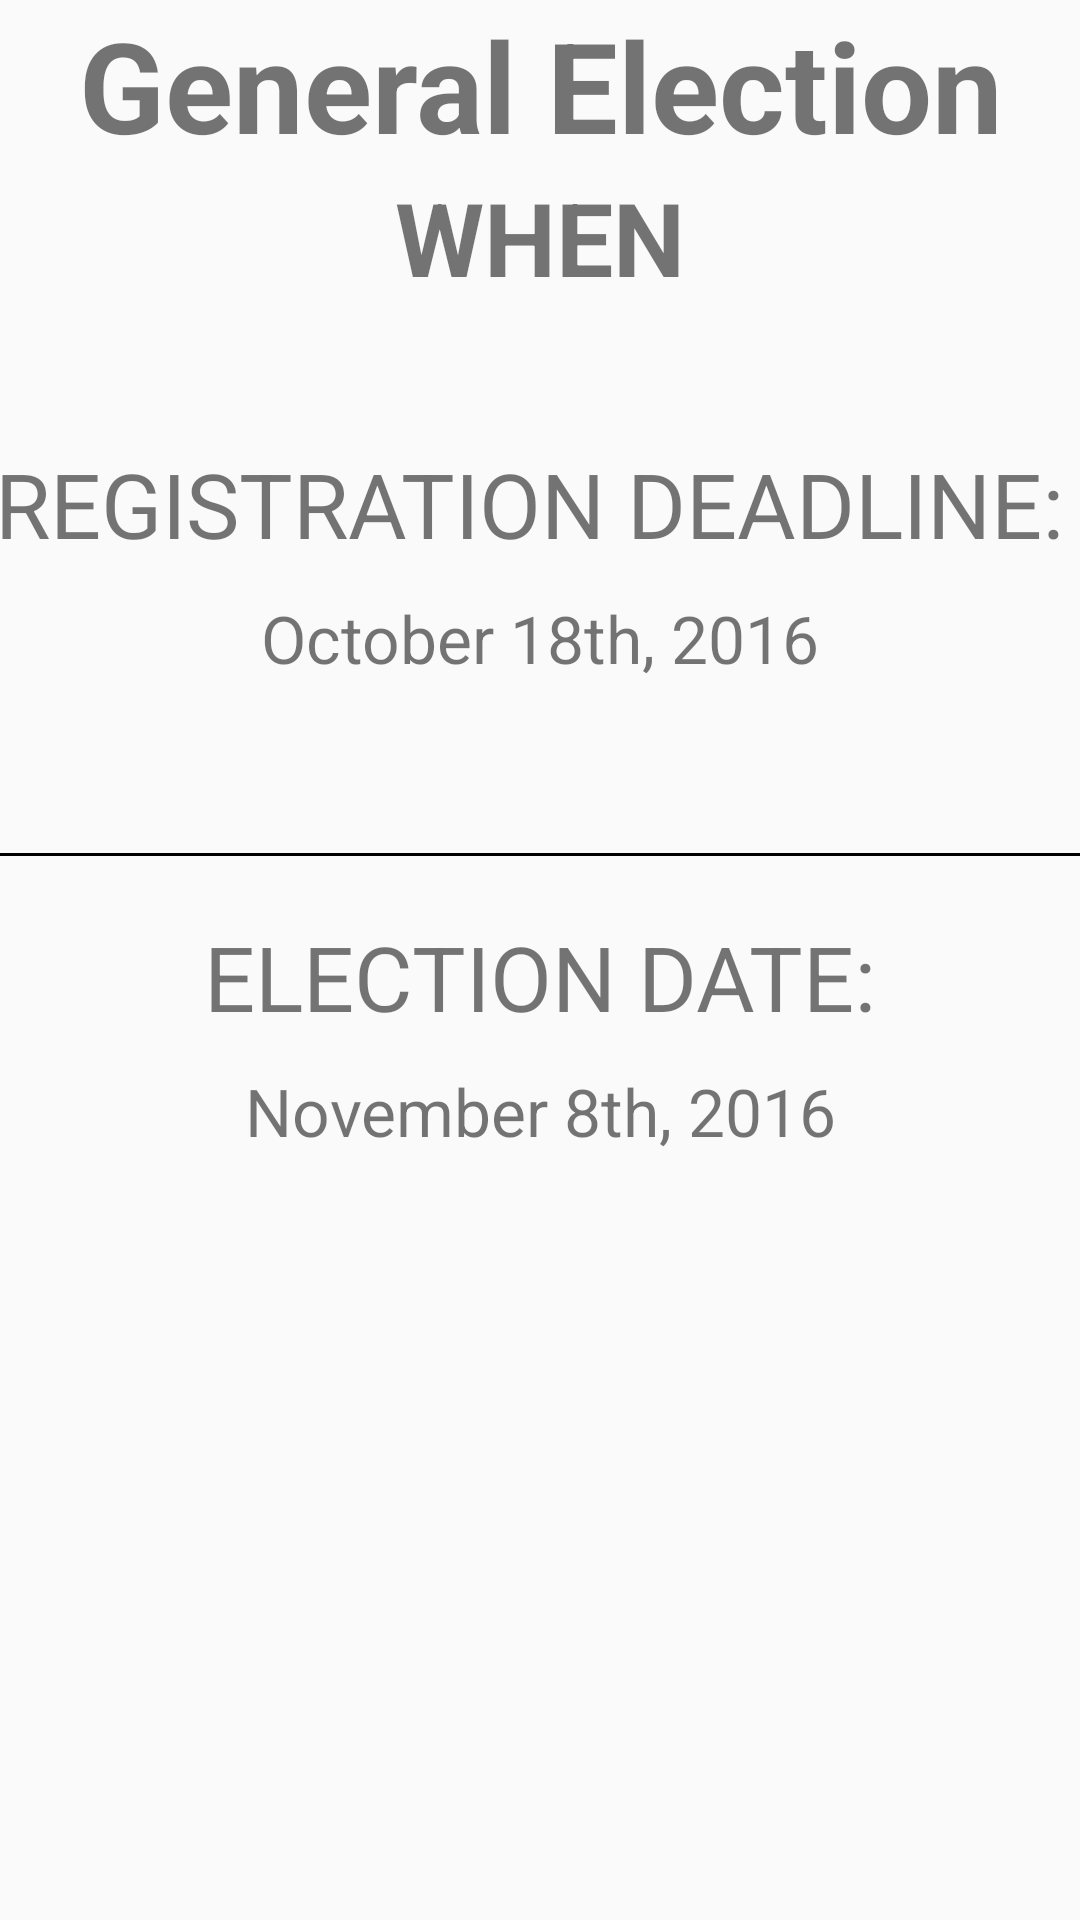

Write the Android layout XML for this screen, with the resource values it uses.
<!-- AndroidManifest.xml: application theme AppTheme -->
<!-- res/layout/when.xml -->
<?xml version="1.0" encoding="utf-8"?>
<LinearLayout xmlns:android="http://schemas.android.com/apk/res/android"
    android:layout_width="match_parent"
    android:layout_height="match_parent"
    android:orientation="vertical">

    <TextView
        android:layout_width="match_parent"
        android:layout_height="wrap_content"
        android:text="General Election"
        android:textStyle="bold"
        android:textSize="@dimen/tab_main_title"
        android:gravity="center"/>
    <TextView
        android:layout_width="match_parent"
        android:layout_height="wrap_content"
        android:text="WHEN"
        android:textStyle="bold"
        android:textSize="@dimen/tab_sub_title"
        android:gravity="center"
        android:layout_marginBottom="@dimen/list_header"/>

    <TextView
        android:layout_width="match_parent"
        android:layout_height="wrap_content"
        android:text="REGISTRATION DEADLINE: "
        android:layout_marginTop="20dp"
        android:textSize="30dp"
        android:gravity="center"/>
    <TextView
        android:layout_width="match_parent"
        android:layout_height="wrap_content"
        android:gravity="center"
        android:layout_marginTop="10dp"
        android:textSize="22dp"
        android:text="@string/register_deadline"/>
    <TextView
        android:layout_width="match_parent"
        android:layout_height="wrap_content"
        android:id="@+id/registrationDeadline"
        android:textSize="20dp"
        android:layout_marginTop="10dp"
        android:gravity="center"/>

    <View
        android:layout_width="match_parent"
        android:layout_height="1dp"
        android:layout_marginTop="20dp"
        android:background="@color/check_color"/>

    <TextView
        android:layout_width="match_parent"
        android:layout_height="wrap_content"
        android:text="ELECTION DATE:"
        android:layout_marginTop="20dp"
        android:textSize="30dp"
        android:gravity="center"/>
    <TextView
        android:layout_width="match_parent"
        android:layout_height="wrap_content"
        android:gravity="center"
        android:layout_marginTop="10dp"
        android:textSize="22dp"
        android:text="@string/election_date"/>
    <TextView
        android:layout_width="match_parent"
        android:layout_height="wrap_content"
        android:id="@+id/electionDate"
        android:textSize="20dp"
        android:layout_marginTop="10dp"
        android:gravity="center"/>

</LinearLayout>
<!-- resources referenced by this layout -->
<resources>
  <color name="check_color">#000000</color>
  <dimen name="list_header">26dp</dimen>
  <dimen name="tab_main_title">42dp</dimen>
  <dimen name="tab_sub_title">34dp</dimen>
  <string name="election_date">November 8th, 2016</string>
  <string name="register_deadline">October 18th, 2016</string>
  <style name="AppTheme" parent="Theme.AppCompat.Light.DarkActionBar">
          
          <item name="colorPrimary">@color/colorPrimary</item>
          <item name="colorPrimaryDark">@color/colorPrimaryDark</item>
          <item name="colorAccent">@color/colorAccent</item>
      </style>
  <color name="colorPrimary">#3F51B5</color>
  <color name="colorPrimaryDark">#303F9F</color>
  <color name="colorAccent">#FF4081</color>
</resources>
